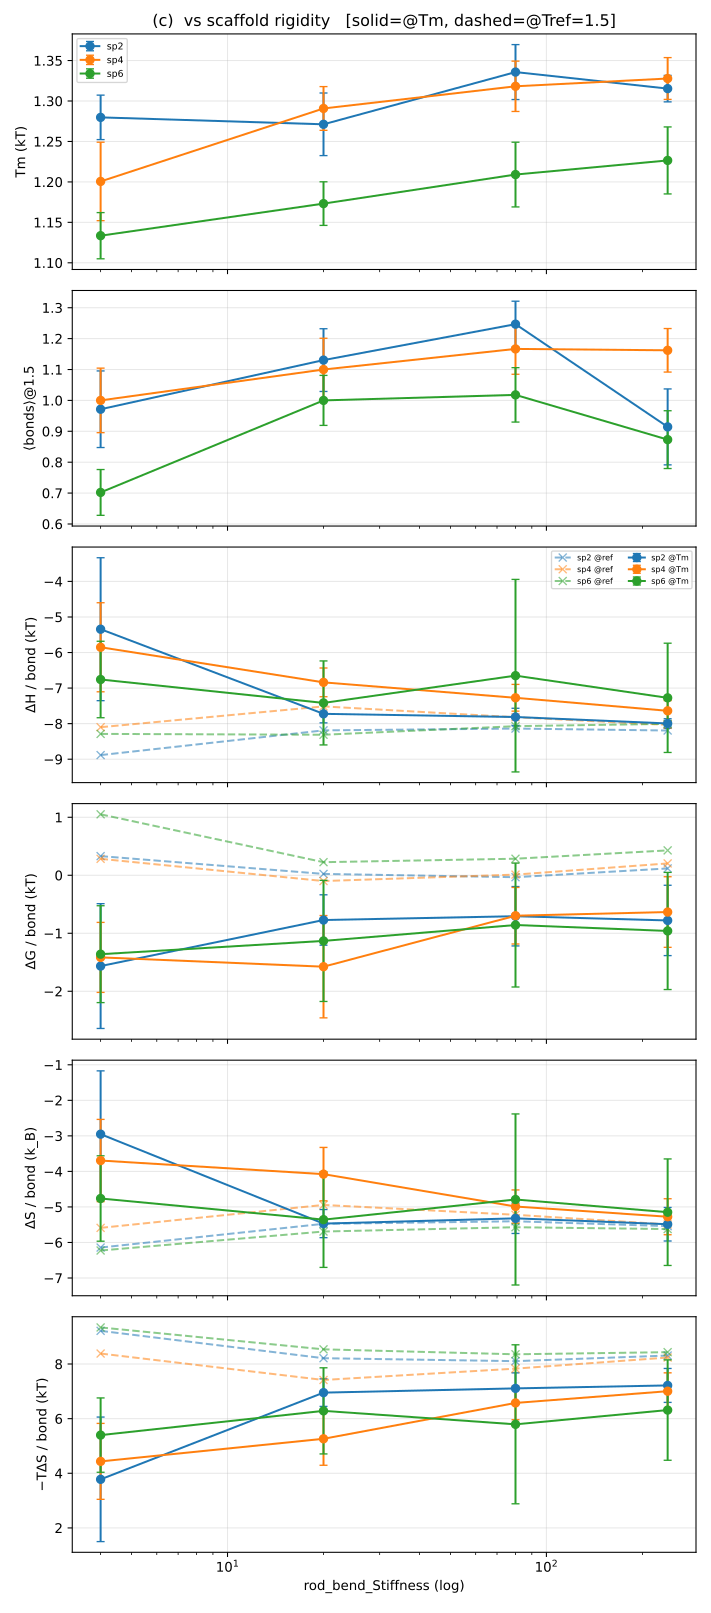

The table this chart was drawn from, first rows:
panel, series, x, Tm, bonds, dH_Tm, dH_ref, dG_Tm, dG_ref, dS_Tm, dS_ref, mTdS_Tm, mTdS_ref
c, sp2, 4, 1.28, 0.9714, -5.344, -8.885, -1.566, 0.3299, -2.953, -6.143, 3.779, 9.215
c, sp2, 20, 1.271, 1.13, -7.725, -8.19, -0.7718, 0.0233, -5.47, -5.475, 6.953, 8.213
c, sp2, 80, 1.336, 1.247, -7.814, -8.139, -0.7062, -0.0337, -5.321, -5.403, 7.108, 8.105
c, sp2, 240, 1.315, 0.9143, -7.995, -8.193, -0.7789, 0.1173, -5.487, -5.54, 7.216, 8.311
c, sp4, 4, 1.201, 1.0, -5.852, -8.1, -1.416, 0.2834, -3.695, -5.589, 4.436, 8.384
c, sp4, 20, 1.291, 1.1, -6.839, -7.516, -1.576, -0.0998, -4.077, -4.944, 5.263, 7.416
c, sp4, 80, 1.318, 1.167, -7.273, -7.82, -0.6977, 0.0114, -4.988, -5.221, 6.576, 7.832
c, sp4, 240, 1.328, 1.162, -7.639, -8.034, -0.6342, 0.2038, -5.276, -5.492, 7.005, 8.238
c, sp6, 4, 1.133, 0.7021, -6.759, -8.289, -1.361, 1.05, -4.762, -6.226, 5.398, 9.339
c, sp6, 20, 1.173, 1.0, -7.417, -8.313, -1.132, 0.2254, -5.358, -5.692, 6.285, 8.538
c, sp6, 80, 1.209, 1.018, -6.65, -8.072, -0.8579, 0.285, -4.791, -5.571, 5.792, 8.357
c, sp6, 240, 1.227, 0.873, -7.275, -8.006, -0.96, 0.4286, -5.148, -5.623, 6.315, 8.434
